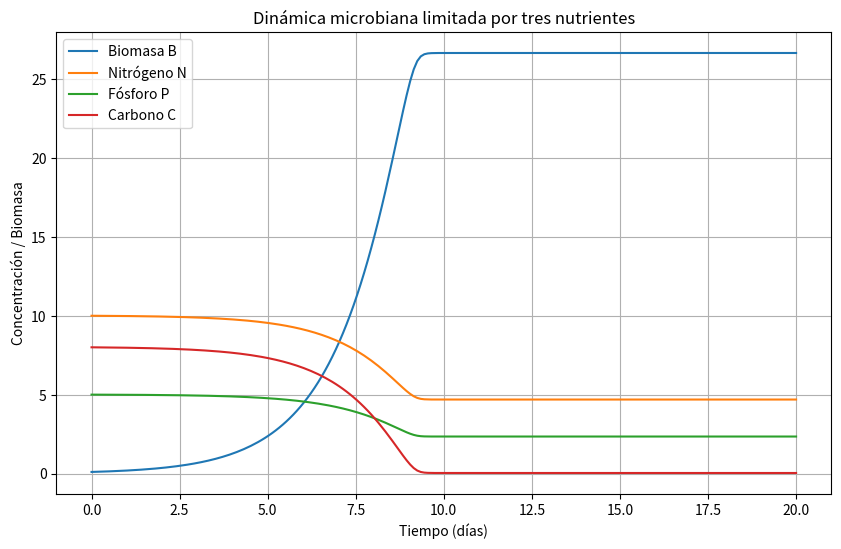

Write Python code to recreate this figure.
import numpy as np
from scipy.integrate import odeint
import matplotlib.pyplot as plt

# Parámetros del modelo
mu_max = 0.8       # tasa máxima de crecimiento (1/día)
K_N = 0.5          # constante de saturación para N
K_P = 0.3          # constante de saturación para P
K_C = 0.4          # constante de saturación para C
d = 0.05           # tasa de pérdida de biomasa
Y_N = 0.2          # consumo de N por unidad de biomasa
Y_P = 0.1          # consumo de P por unidad de biomasa
Y_C = 0.3          # consumo de C por unidad de biomasa

# Modelo de ODE
def modelo(y, t):
    B, N, P, C = y
    # tasa de crecimiento Monod extendida a tres nutrientes
    mu = mu_max * (N/(K_N + N)) * (P/(K_P + P)) * (C/(K_C + C))
    dBdt = mu * B - d * B
    dNdt = -Y_N * dBdt
    dPdt = -Y_P * dBdt
    dCdt = -Y_C * dBdt
    return [dBdt, dNdt, dPdt, dCdt]

# Condiciones iniciales
B0 = 0.1   # biomasa inicial
N0 = 10.0  # concentración inicial de N
P0 = 5.0   # concentración inicial de P
C0 = 8.0   # concentración inicial de C
y0 = [B0, N0, P0, C0]

# Vector de tiempo
t = np.linspace(0, 20, 200)  # 0 a 20 días

# Integrar el sistema de ODEs
sol = odeint(modelo, y0, t)

# Graficar resultados
plt.figure(figsize=(10,6))
plt.plot(t, sol[:,0], label='Biomasa B')
plt.plot(t, sol[:,1], label='Nitrógeno N')
plt.plot(t, sol[:,2], label='Fósforo P')
plt.plot(t, sol[:,3], label='Carbono C')
plt.xlabel('Tiempo (días)')
plt.ylabel('Concentración / Biomasa')
plt.title('Dinámica microbiana limitada por tres nutrientes')
plt.legend()
plt.grid()
plt.show()
